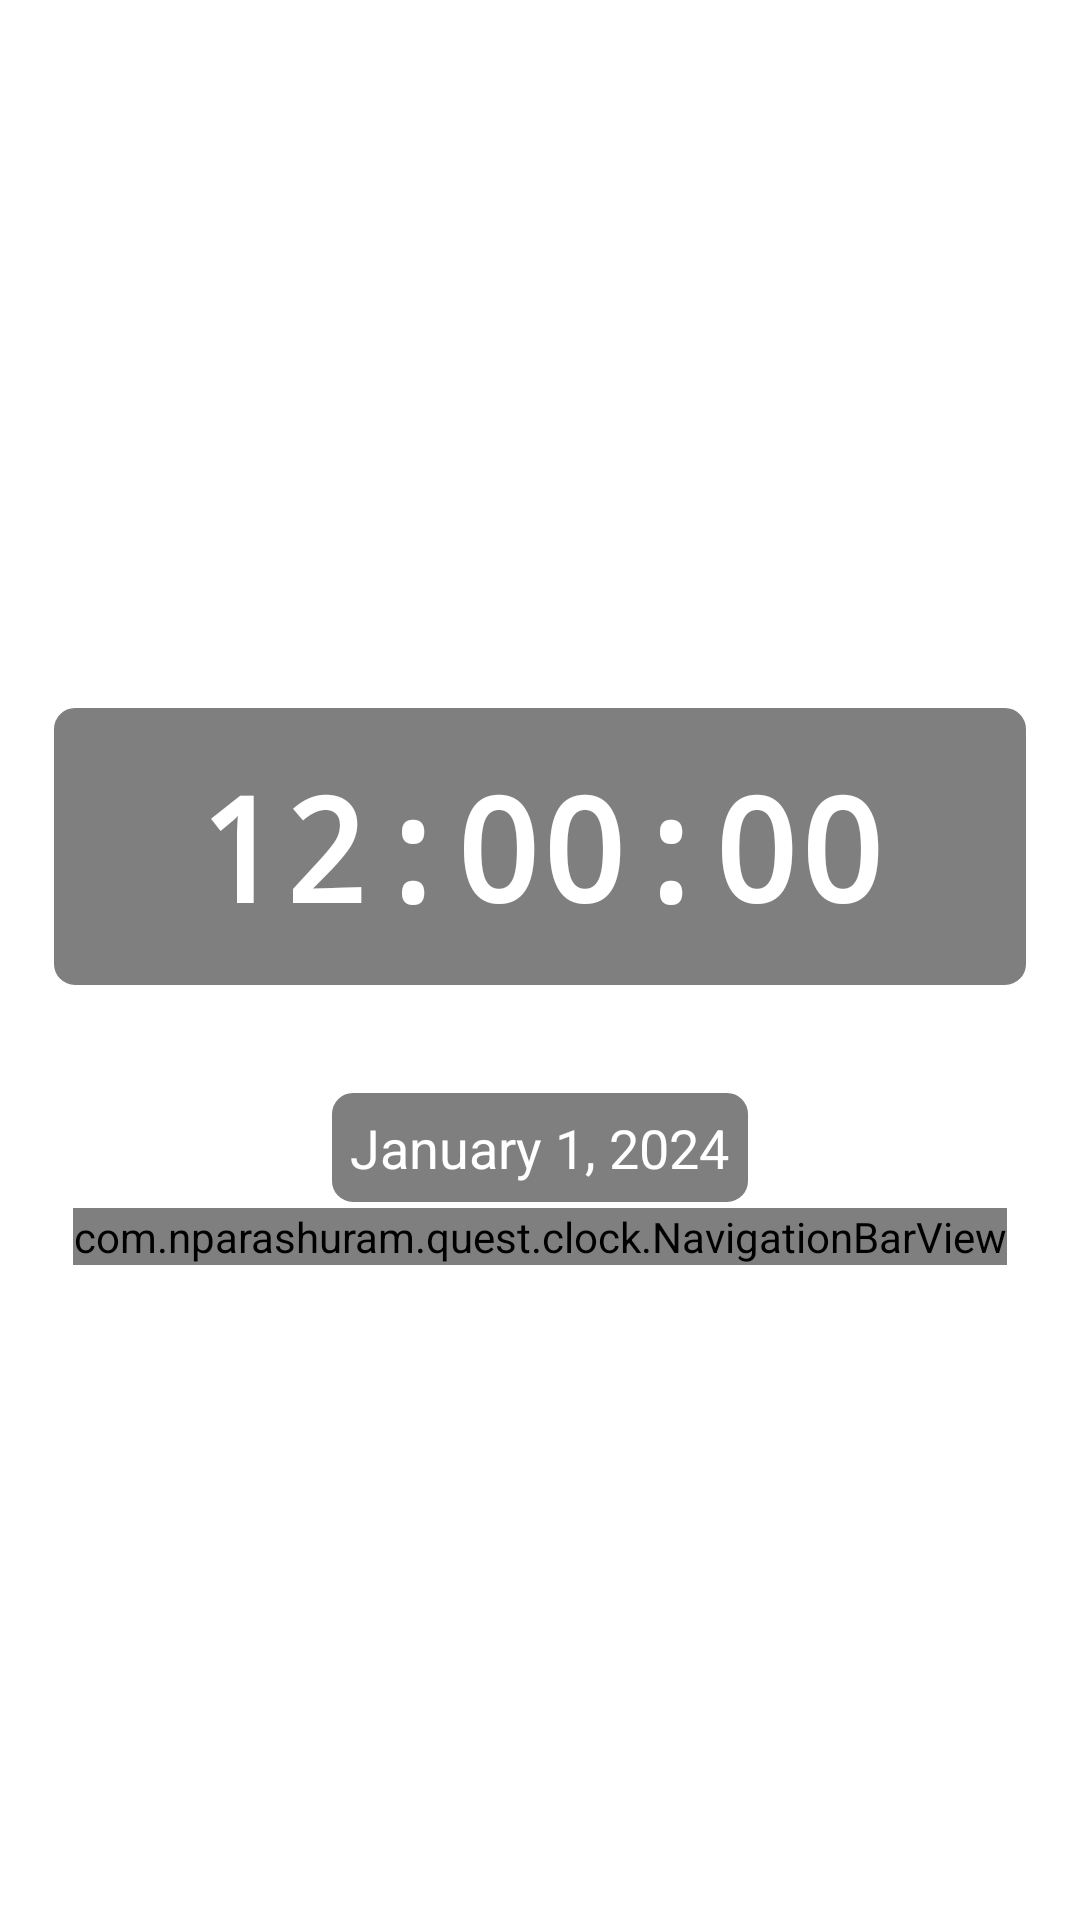

Produce the Android XML layout that renders to this screen, including the resource entries it uses.
<!-- AndroidManifest.xml: activity theme Theme.Clock.Transparent -->
<!-- res/layout/activity_digital_clock.xml -->
<?xml version="1.0" encoding="utf-8"?>
<LinearLayout xmlns:android="http://schemas.android.com/apk/res/android"
    android:layout_width="match_parent"
    android:layout_height="match_parent"
    android:orientation="vertical"
    android:gravity="center">

    <TextView
        android:id="@+id/timeTextView"
        android:layout_width="match_parent"
        android:layout_height="wrap_content"
        android:text="12:00:00"
        android:textColor="@color/text_primary"
        android:textSize="48sp"
        android:textStyle="bold"
        android:fontFamily="monospace"
        android:gravity="center"
        android:maxLines="1"
        android:ellipsize="none"
        android:autoSizeTextType="uniform"
        android:autoSizeMinTextSize="24sp"
        android:autoSizeMaxTextSize="72sp"
        android:autoSizeStepGranularity="2sp"
        android:background="@drawable/text_background"
        android:padding="16dp"
        android:layout_margin="16dp" />

    <TextView
        android:id="@+id/dateTextView"
        android:layout_width="wrap_content"
        android:layout_height="wrap_content"
        android:layout_marginTop="16dp"
        android:text="January 1, 2024"
        android:textColor="@color/text_primary"
        android:textSize="18sp"
        android:background="@drawable/text_background"
        android:padding="8dp" />

    
    <com.nparashuram.quest.clock.NavigationBarView
        android:id="@+id/navigationBar"
        android:layout_width="wrap_content"
        android:layout_height="wrap_content" />

</LinearLayout>
<!-- resources referenced by this layout -->
<resources>
  <color name="text_primary">#FFFFFFFF</color>
  <!-- drawable text_background (drawable) -->
  <?xml version="1.0" encoding="utf-8"?>
  <shape xmlns:android="http://schemas.android.com/apk/res/android"
      android:shape="rectangle">
      <solid android:color="@color/clock_background" />
      <corners android:radius="8dp" />
      <stroke
          android:width="2dp"
          android:color="@color/text_primary" />
  </shape>
  <style name="Theme.Clock.Transparent" parent="Theme.Clock">
          <item name="android:windowBackground">@android:color/transparent</item>
          <item name="android:windowIsTranslucent">false</item>
          <item name="android:windowContentOverlay">@null</item>
          <item name="android:windowNoTitle">true</item>
          <item name="android:backgroundDimEnabled">false</item>
          <item name="android:windowIsFloating">true</item>
          <item name="android:windowAnimationStyle">@android:style/Animation.Dialog</item>
          <item name="android:windowTranslucentStatus">true</item>
          <item name="android:windowTranslucentNavigation">true</item>
          <item name="android:fitsSystemWindows">false</item>
      </style>
  <color name="clock_background">#80000000</color>
  <style name="Theme.Clock" parent="Theme.AppCompat.DayNight.NoActionBar">
          
          <item name="android:statusBarColor">@android:color/transparent</item>
          
      </style>
</resources>
